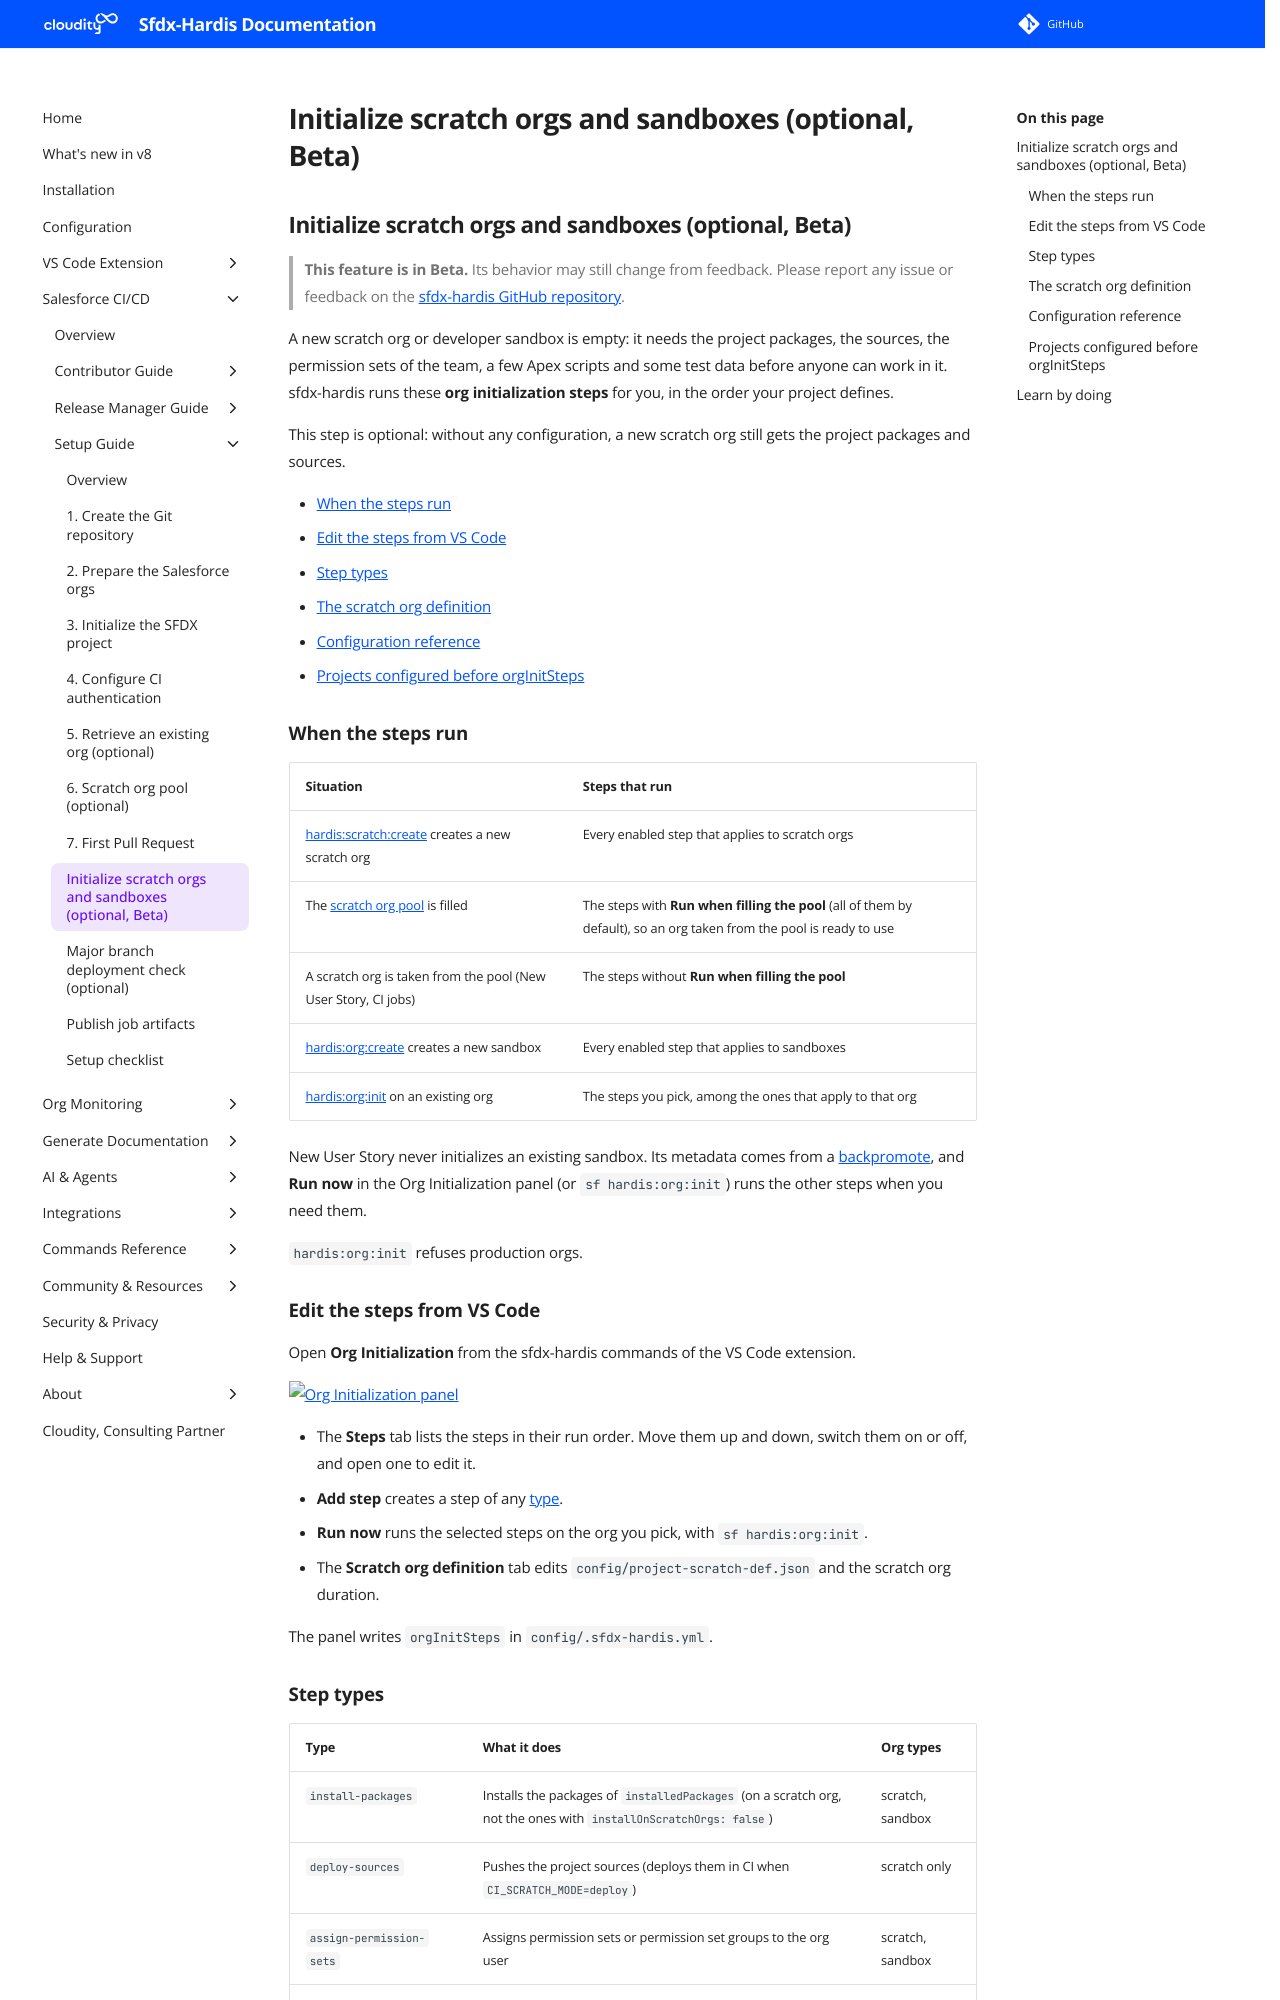

repository: hardisgroupcom/sfdx-hardis · page: salesforce-devops-org-initialization/index.html · generator: mkdocs

---
title: Initialize scratch orgs and sandboxes (Beta)
description: With sfdx-hardis, define once the steps that set up a new scratch org or sandbox (packages, sources, permission sets, Apex scripts, data, commands) and edit them from VS Code
---

<!-- markdownlint-disable MD013 -->

## Initialize scratch orgs and sandboxes (optional, Beta)

> **This feature is in Beta.** Its behavior may still change from feedback. Please report any issue or feedback on the [sfdx-hardis GitHub repository](https://github.com/hardisgroupcom/sfdx-hardis/issues).

A new scratch org or developer sandbox is empty: it needs the project packages, the sources, the permission sets of the team, a few Apex scripts and some test data before anyone can work in it. sfdx-hardis runs these **org initialization steps** for you, in the order your project defines.

This step is optional: without any configuration, a new scratch org still gets the project packages and sources.

- [When the steps run](#when-the-steps-run)
- [Edit the steps from VS Code](#edit-the-steps-from-vs-code)
- [Step types](#step-types)
- [The scratch org definition](#the-scratch-org-definition)
- [Configuration reference](#configuration-reference)
- [Projects configured before orgInitSteps](#projects-configured-before-orginitsteps)

### When the steps run

| Situation                                                                     | Steps that run                                                                                                       |
|-------------------------------------------------------------------------------|----------------------------------------------------------------------------------------------------------------------|
| [hardis:scratch:create](hardis/scratch/create.md) creates a new scratch org   | Every enabled step that applies to scratch orgs                                                                      |
| The [scratch org pool](salesforce-devops-setup-scratch-org-pool.md) is filled | The steps with **Run when filling the pool** (all of them by default), so an org taken from the pool is ready to use |
| A scratch org is taken from the pool (New User Story, CI jobs)                | The steps without **Run when filling the pool**                                                                      |
| [hardis:org:create](hardis/org/create.md) creates a new sandbox               | Every enabled step that applies to sandboxes                                                                         |
| [hardis:org:init](hardis/org/init.md) on an existing org                      | The steps you pick, among the ones that apply to that org                                                            |

New User Story never initializes an existing sandbox. Its metadata comes from a [backpromote](salesforce-devops-backpromote.md), and **Run now** in the Org Initialization panel (or `sf hardis:org:init`) runs the other steps when you need them.

`hardis:org:init` refuses production orgs.

### Edit the steps from VS Code

Open **Org Initialization** from the sfdx-hardis commands of the VS Code extension.

![Org Initialization panel](assets/images/org-initialization.png)

- The **Steps** tab lists the steps in their run order. Move them up and down, switch them on or off, and open one to edit it.
- **Add step** creates a step of any [type](#step-types).
- **Run now** runs the selected steps on the org you pick, with `sf hardis:org:init`.
- The **Scratch org definition** tab edits `config/project-scratch-def.json` and the scratch org duration.

The panel writes `orgInitSteps` in `config/.sfdx-hardis.yml`.
